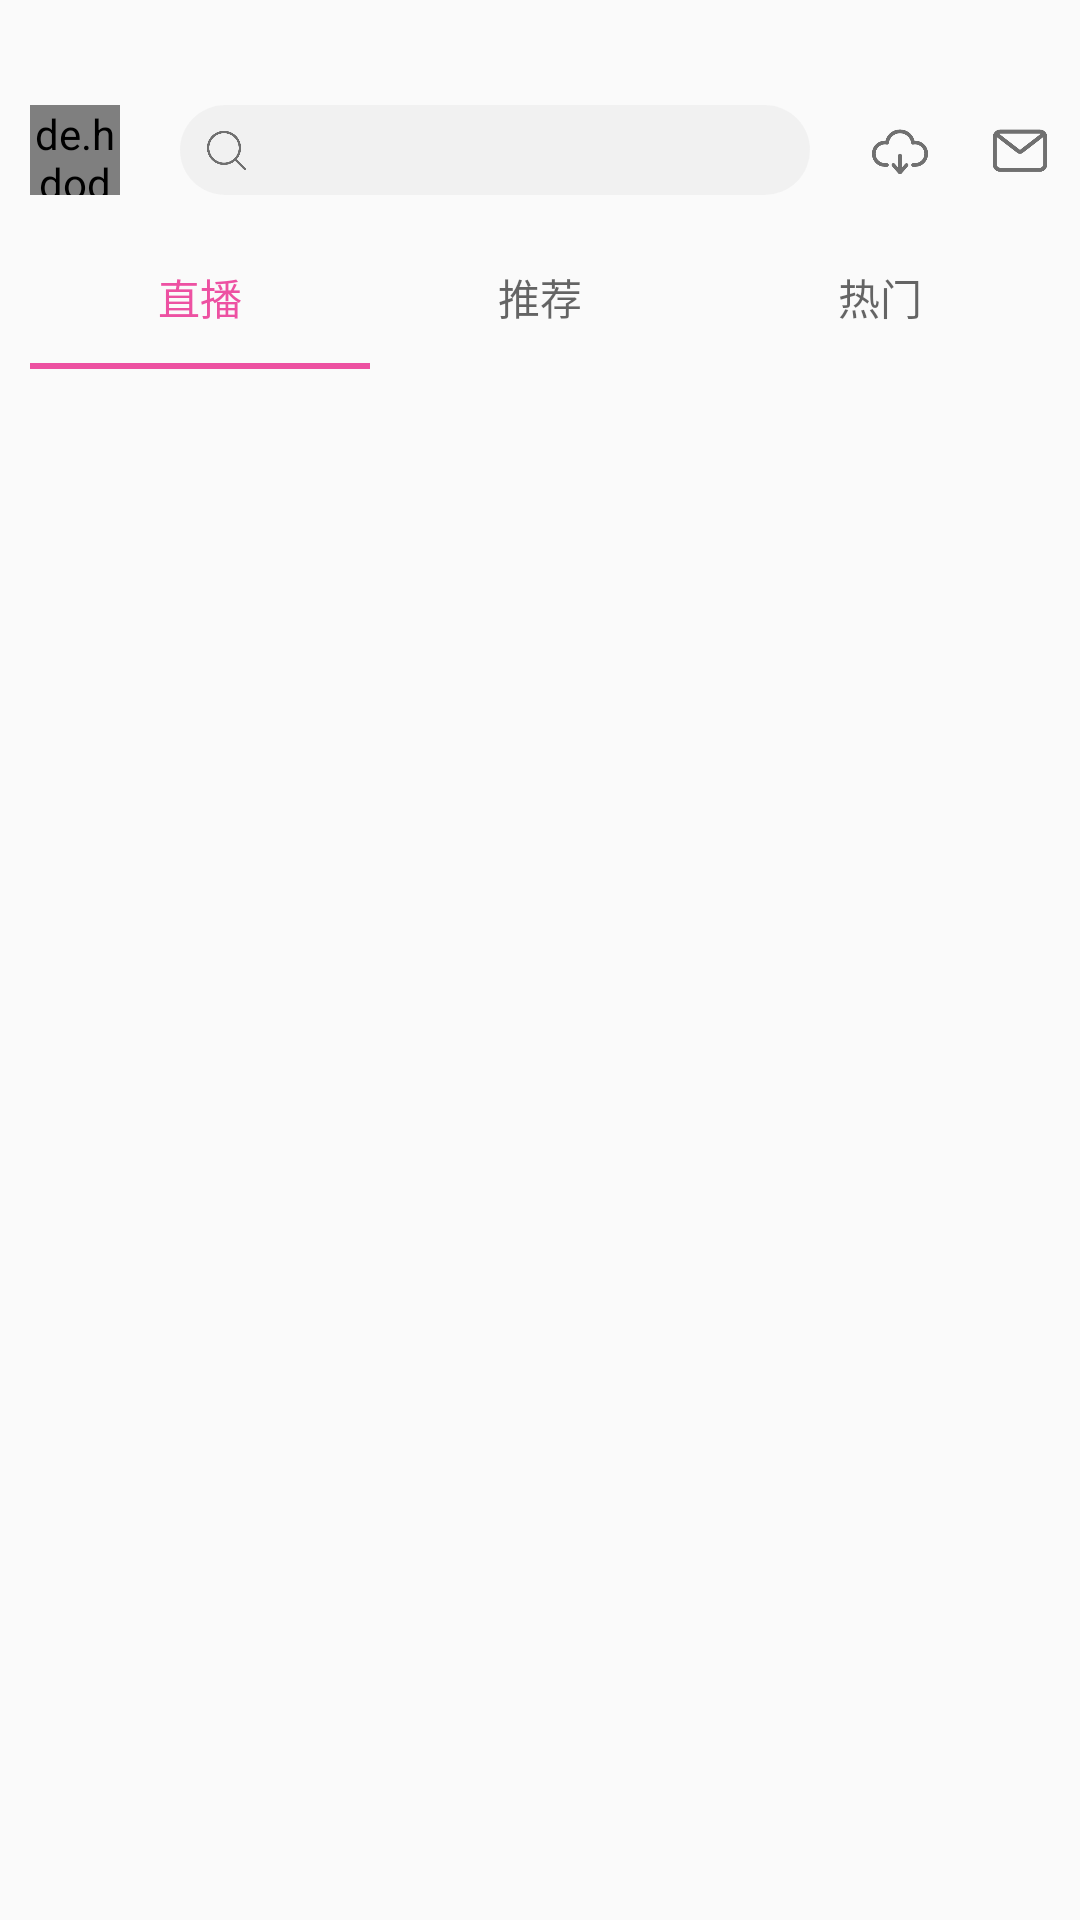

Reconstruct the res/layout file that produces this screen, plus the resources it refers to.
<!-- AndroidManifest.xml: application theme AppTheme -->
<!-- res/layout/activity_main.xml -->
<?xml version="1.0" encoding="utf-8"?>
<LinearLayout
    xmlns:android="http://schemas.android.com/apk/res/android"
    xmlns:app="http://schemas.android.com/apk/res-auto"
    xmlns:tools="http://schemas.android.com/tools"
    android:paddingTop="25dp"
    android:layout_width="match_parent"
    android:layout_height="match_parent"
    android:orientation="vertical"
    tools:context=".activity.MainActivity">

    <LinearLayout
        android:layout_width="match_parent"
        android:layout_height="wrap_content"
        android:gravity="center_vertical"
        android:orientation="horizontal"
        android:padding="10dp">

        <de.hdodenhof.circleimageview.CircleImageView
            android:id="@+id/imageView"
            android:layout_width="30dp"
            android:layout_height="30dp"
            android:layout_weight="0"
            android:src="@drawable/icon" />

        <androidx.constraintlayout.widget.ConstraintLayout
            android:layout_width="200dp"
            android:layout_height="match_parent"
            android:layout_marginLeft="20dp"
            android:layout_weight="1"
            android:background="@drawable/bg_search">

            <ImageView
                android:id="@+id/imageView2"
                android:layout_width="15dp"
                android:layout_height="15dp"
                android:layout_marginStart="8dp"
                android:layout_marginLeft="8dp"
                app:layout_constraintBottom_toBottomOf="parent"
                app:layout_constraintStart_toStartOf="parent"
                app:layout_constraintTop_toTopOf="parent"
                android:src="@drawable/ic_search" />
        </androidx.constraintlayout.widget.ConstraintLayout>

        <ImageView
            android:id="@+id/imageView3"
            android:layout_width="20dp"
            android:layout_height="20dp"
            android:layout_marginLeft="20dp"
            android:layout_marginRight="20dp"
            android:layout_weight="0"
            app:srcCompat="@drawable/ic_download" />

        <ImageView
            android:id="@+id/imageView4"
            android:layout_width="20dp"
            android:layout_height="20dp"
            android:layout_weight="0"
            app:srcCompat="@drawable/ic_message" />

    </LinearLayout>

    <com.google.android.material.tabs.TabLayout
        android:id="@+id/tab"
        android:layout_width="match_parent"
        android:layout_height="wrap_content"
        app:tabRippleColor="@null"
        app:tabBackground="@null"
        android:layout_marginLeft="10dp"
        android:layout_marginRight="10dp"
        app:tabIndicatorColor="#C4E91E87"
        app:tabSelectedTextColor="#C4E91E87">

        <com.google.android.material.tabs.TabItem
            android:layout_width="wrap_content"
            android:layout_height="wrap_content"
            android:text="直播" />

        <com.google.android.material.tabs.TabItem
            android:layout_width="wrap_content"
            android:layout_height="wrap_content"
            android:text="推荐" />

        <com.google.android.material.tabs.TabItem
            android:layout_width="wrap_content"
            android:layout_height="wrap_content"
            android:text="热门" />
    </com.google.android.material.tabs.TabLayout>

    <androidx.viewpager.widget.ViewPager
        android:id="@+id/viewpager"
        android:layout_width="match_parent"
        android:layout_height="match_parent"
        android:layout_marginTop="@dimen/dp_4"/>


</LinearLayout>
<!-- resources referenced by this layout -->
<resources>
  <!-- drawable bg_search (drawable) -->
  <?xml version="1.0" encoding="utf-8"?>
  <shape android:shape="rectangle"
      xmlns:android="http://schemas.android.com/apk/res/android">
      <corners android:radius="40dp"/>
      <solid android:color="#8BEBEBEB"/>
  
  </shape>
  <!-- drawable ic_download: png bitmap (drawable, 7643 bytes) -->
  <!-- drawable ic_message: png bitmap (drawable, 5143 bytes) -->
  <!-- drawable ic_search: png bitmap (drawable, 7663 bytes) -->
  <!-- drawable icon: png bitmap (drawable, 6834 bytes) -->
  <style name="AppTheme" parent="Theme.AppCompat.Light.NoActionBar">
          
          <item name="colorPrimary">@color/colorPrimary</item>
          <item name="colorPrimaryDark">@color/colorPrimaryDark</item>
          <item name="colorAccent">@color/colorAccent</item>
          
          <item name="android:windowTranslucentStatus" tools:targetApi="kitkat">true</item>
          <item name="android:windowIsTranslucent">false</item>
      </style>
  <color name="colorPrimary">#008577</color>
  <color name="colorPrimaryDark">#00574B</color>
  <color name="colorAccent">#D81B60</color>
</resources>
